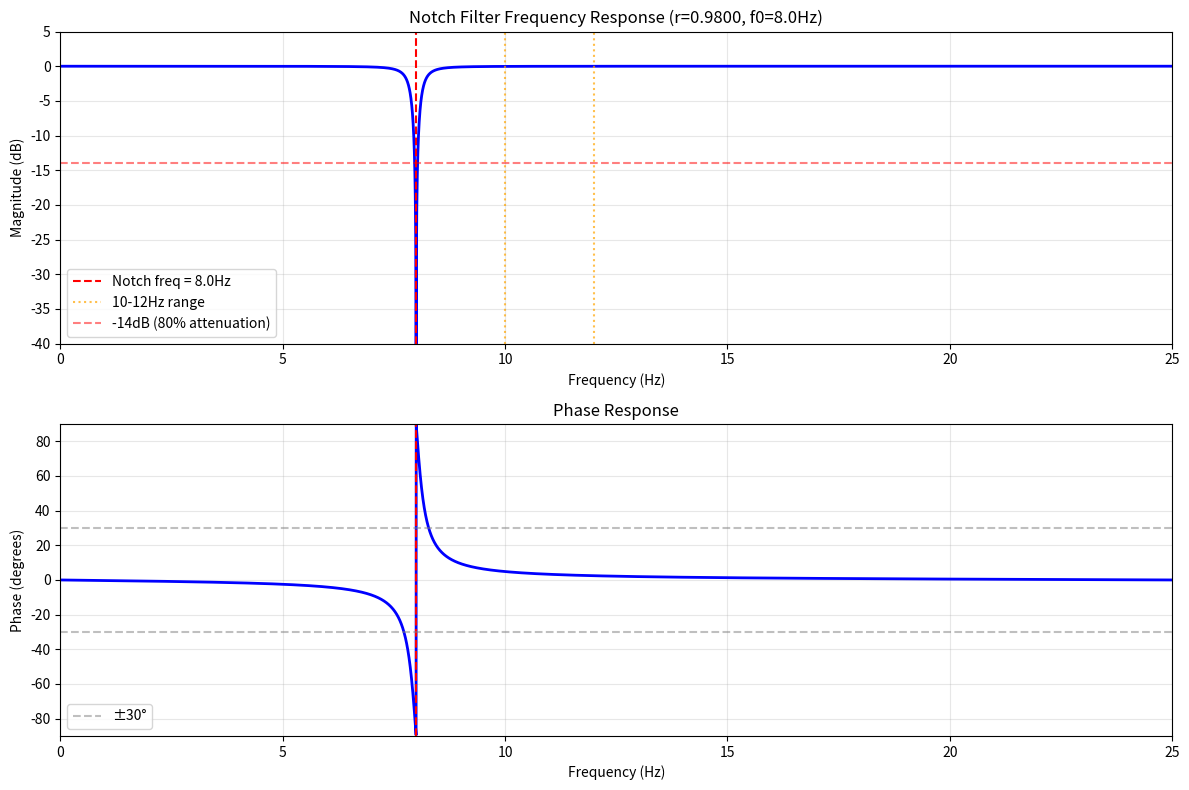

Recreate this plot in Python.
#!/usr/bin/env python3
"""
陷波滤波器设计工具 - 8Hz版本
针对实际锤击振荡频率优化
"""

import numpy as np
import matplotlib.pyplot as plt

def design_notch_filter(fs, f0, r):
    """设计二阶陷波滤波器"""
    w0 = 2 * np.pi * f0 / fs
    
    # 零点系数 (单位圆上)
    b0 = 1.0
    b1 = -2 * np.cos(w0)
    b2 = 1.0
    
    # 极点系数 (半径为r的圆上)
    a0 = 1.0
    a1 = -2 * r * np.cos(w0)
    a2 = r * r
    
    # 归一化直流增益为1
    dc_gain = (b0 + b1 + b2) / (a0 + a1 + a2)
    b0 /= dc_gain
    b1 /= dc_gain
    b2 /= dc_gain
    
    return [b0, b1, b2], [a0, a1, a2]

def freqz(b, a, worN=8192, fs=1.0):
    """计算频率响应"""
    w = np.linspace(0, np.pi, worN)
    z = np.exp(1j * w)
    
    num = b[0] + b[1] * z**(-1) + b[2] * z**(-2)
    den = a[0] + a[1] * z**(-1) + a[2] * z**(-2)
    h = num / den
    
    freqs = w * fs / (2 * np.pi)
    return freqs, h

# 设计参数 - 8Hz陷波
fs = 50.0
f0 = 8.0  # 陷波中心频率改为8Hz
r = 0.98  # 极点半径

b, a = design_notch_filter(fs, f0, r)

# 计算频率响应
freqs, h = freqz(b, a, fs=fs)
mag_db = 20 * np.log10(np.abs(h) + 1e-10)
phase_deg = np.angle(h) * 180 / np.pi

# 分析性能
def get_response(freq):
    idx = np.argmin(np.abs(freqs - freq))
    mag = np.abs(h[idx])
    mag_db = 20 * np.log10(mag + 1e-10)
    phase = np.angle(h[idx]) * 180 / np.pi
    return mag, mag_db, phase

print("=" * 80)
print(f"8Hz陷波滤波器设计 - 极点半径 r = {r}")
print("=" * 80)

# 检查关键频率
for freq in [5, 6, 7, 8, 9, 10, 11, 12]:
    mag, mag_db_val, phase = get_response(freq)
    print(f"  {freq:2d}Hz: 幅值={mag:.4f} ({mag_db_val:+.2f}dB), 相移={phase:+.2f}°")

# 绘制频率响应
fig, axes = plt.subplots(2, 1, figsize=(12, 8))

# 幅频响应
ax1 = axes[0]
ax1.plot(freqs, mag_db, 'b-', linewidth=2)
ax1.axvline(x=f0, color='r', linestyle='--', label=f'Notch freq = {f0}Hz')
ax1.axvline(x=10, color='orange', linestyle=':', alpha=0.7, label='10-12Hz range')
ax1.axvline(x=12, color='orange', linestyle=':', alpha=0.7)
ax1.axhline(y=-14, color='r', linestyle='--', alpha=0.5, label='-14dB (80% attenuation)')
ax1.set_xlabel('Frequency (Hz)')
ax1.set_ylabel('Magnitude (dB)')
ax1.set_title(f'Notch Filter Frequency Response (r={r:.4f}, f0={f0}Hz)')
ax1.legend(loc='lower left')
ax1.grid(True, alpha=0.3)
ax1.set_xlim([0, 25])
ax1.set_ylim([-40, 5])

# 相频响应
ax2 = axes[1]
ax2.plot(freqs, phase_deg, 'b-', linewidth=2)
ax2.axvline(x=f0, color='r', linestyle='--')
ax2.axhline(y=30, color='gray', linestyle='--', alpha=0.5, label='±30°')
ax2.axhline(y=-30, color='gray', linestyle='--', alpha=0.5)
ax2.set_xlabel('Frequency (Hz)')
ax2.set_ylabel('Phase (degrees)')
ax2.set_title('Phase Response')
ax2.legend(loc='lower left')
ax2.grid(True, alpha=0.3)
ax2.set_xlim([0, 25])
ax2.set_ylim([-90, 90])

plt.tight_layout()
plt.savefig('notch_filter_8hz_design.png', dpi=150, bbox_inches='tight')
print(f"\n滤波器设计图已保存: notch_filter_8hz_design.png")

# 输出C语言代码
print(f"\n{'='*80}")
print("C语言实现代码 - 8Hz陷波滤波器")
print(f"{'='*80}")
print(f"""
/* 陷波滤波器参数 - 中心频率{f0}Hz，极点半径{r:.4f}
 * 采样率: {fs}Hz
 * 针对锤击振荡频率优化
 */
#define NOTCH_B0    {b[0]:.6f}f
#define NOTCH_B1    {b[1]:.6f}f
#define NOTCH_B2    {b[2]:.6f}f
#define NOTCH_A0    {a[0]:.6f}f
#define NOTCH_A1    {a[1]:.6f}f
#define NOTCH_A2    {a[2]:.6f}f

static float s_notch_x1 = 0.0f, s_notch_x2 = 0.0f;
static float s_notch_y1 = 0.0f, s_notch_y2 = 0.0f;
static int s_notch_initialized = 0;

float apply_notch_filter(float x0) {{
    if (!s_notch_initialized) {{
        s_notch_x1 = s_notch_x2 = x0;
        s_notch_y1 = s_notch_y2 = x0;
        s_notch_initialized = 1;
    }}
    
    float y0 = NOTCH_B0 * x0 + NOTCH_B1 * s_notch_x1 + NOTCH_B2 * s_notch_x2
               - NOTCH_A1 * s_notch_y1 - NOTCH_A2 * s_notch_y2;
    
    s_notch_x2 = s_notch_x1;
    s_notch_x1 = x0;
    s_notch_y2 = s_notch_y1;
    s_notch_y1 = y0;
    
    return y0;
}}
""")
